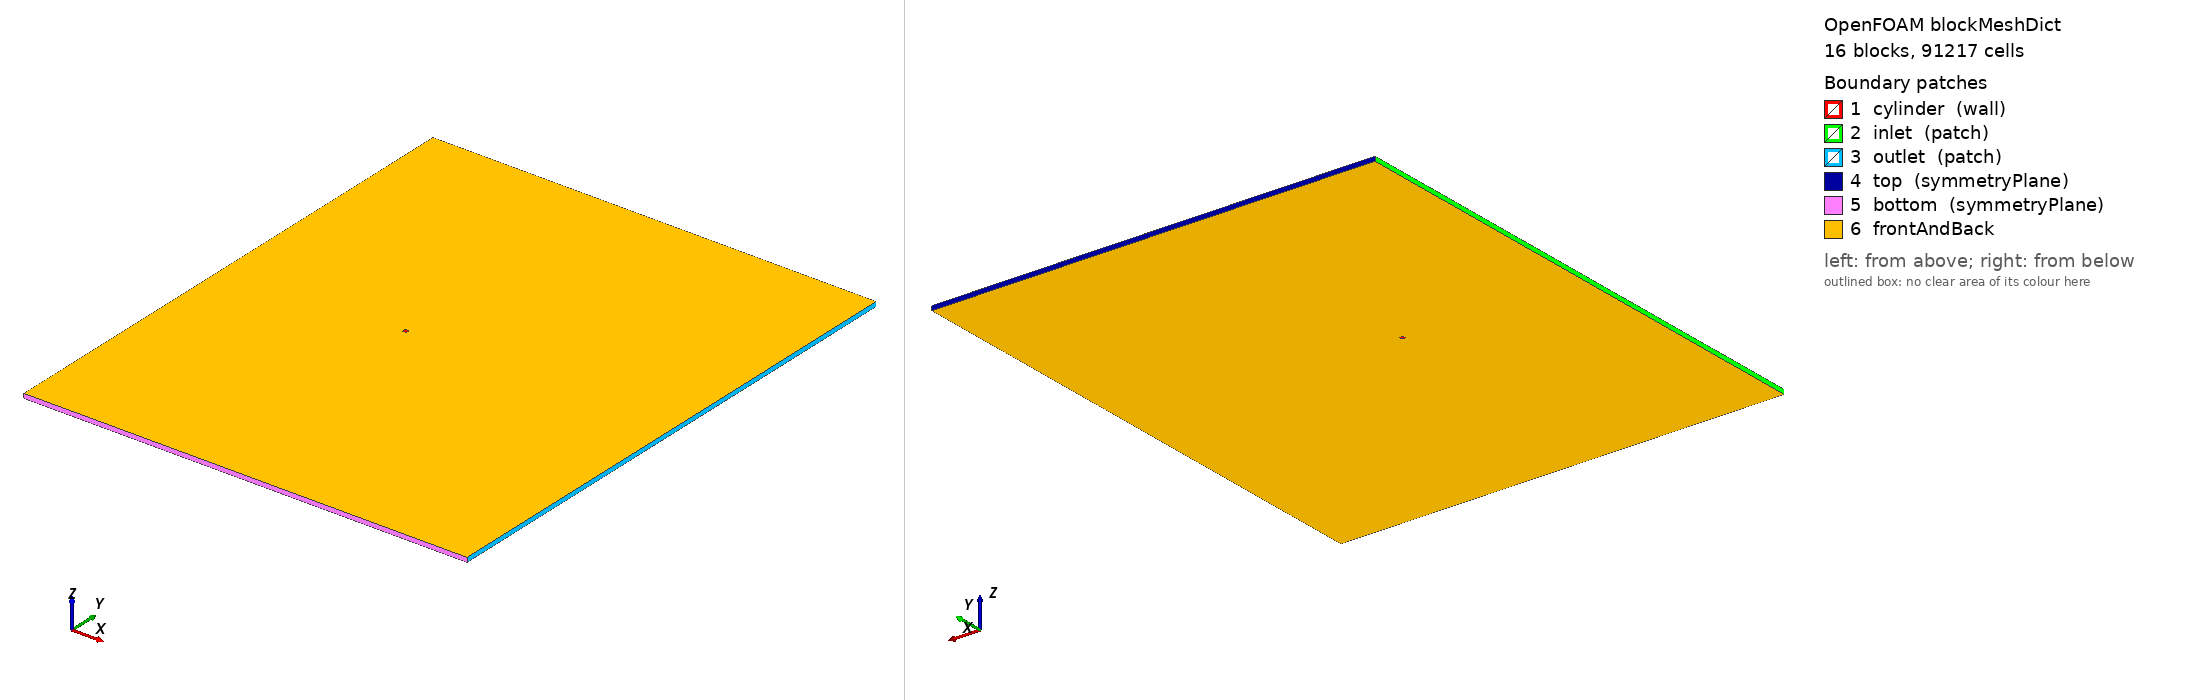

OpenFOAM case: the mesh blockMesh builds from blockMeshDict, 16 block(s), 91217 cells. Boundary patches (legend numbers): 1 cylinder (wall), 2 inlet (patch), 3 outlet (patch), 4 top (symmetryPlane), 5 bottom (symmetryPlane), 6 frontAndBack. Left view from above one corner, right view from below the opposite corner. Boundary conditions: 3 field file(s) under 0/; 0 of 6 drawn patches have an entry in a shipped field file.

=== system/blockMeshDict ===
/*  Generated by socrates.case_generation.blockmesh -- do not edit by hand  */
FoamFile
{
    version     2.0;
    format      ascii;
    class       dictionary;
    object      blockMeshDict;
}

// lengths below are in units of D; scale converts to metres
scale   0.01;

vertices
(
    (0.3535533906 -0.3535533906 0)
    (0.7071067812 -0.7071067812 0)
    (0.3535533906 0.3535533906 0)
    (0.7071067812 0.7071067812 0)
    (-0.3535533906 0.3535533906 0)
    (-0.7071067812 0.7071067812 0)
    (-0.3535533906 -0.3535533906 0)
    (-0.7071067812 -0.7071067812 0)
    (-40 -60 0)
    (-40 -2.5 0)
    (-40 2.5 0)
    (-40 60 0)
    (-2.5 -60 0)
    (-2.5 -2.5 0)
    (-2.5 2.5 0)
    (-2.5 60 0)
    (2.5 -60 0)
    (2.5 -2.5 0)
    (2.5 2.5 0)
    (2.5 60 0)
    (60 -60 0)
    (60 -2.5 0)
    (60 2.5 0)
    (60 60 0)
    (0.3535533906 -0.3535533906 1)
    (0.7071067812 -0.7071067812 1)
    (0.3535533906 0.3535533906 1)
    (0.7071067812 0.7071067812 1)
    (-0.3535533906 0.3535533906 1)
    (-0.7071067812 0.7071067812 1)
    (-0.3535533906 -0.3535533906 1)
    (-0.7071067812 -0.7071067812 1)
    (-40 -60 1)
    (-40 -2.5 1)
    (-40 2.5 1)
    (-40 60 1)
    (-2.5 -60 1)
    (-2.5 -2.5 1)
    (-2.5 2.5 1)
    (-2.5 60 1)
    (2.5 -60 1)
    (2.5 -2.5 1)
    (2.5 2.5 1)
    (2.5 60 1)
    (60 -60 1)
    (60 -2.5 1)
    (60 2.5 1)
    (60 60 1)
);

blocks
(
    hex (0 1 3 2 24 25 27 26) cylRingA (49 65 1) simpleGrading (7.748831174 1 1)
    hex (2 3 5 4 26 27 29 28) cylRingA (49 65 1) simpleGrading (7.748831174 1 1)
    hex (4 5 7 6 28 29 31 30) cylRingA (49 65 1) simpleGrading (7.748831174 1 1)
    hex (6 7 1 0 30 31 25 24) cylRingA (49 65 1) simpleGrading (7.748831174 1 1)
    hex (1 17 18 3 25 41 42 27) cylRingB (32 65 1) simpleGrading (3.293192052 1 1)
    hex (3 18 14 5 27 42 38 29) cylRingB (32 65 1) simpleGrading (3.293192052 1 1)
    hex (5 14 13 7 29 38 37 31) cylRingB (32 65 1) simpleGrading (3.293192052 1 1)
    hex (7 13 17 1 31 37 41 25) cylRingB (32 65 1) simpleGrading (3.293192052 1 1)
    hex (8 12 13 9 32 36 37 33) farField (62 83 1) simpleGrading (0.03804718372 0.03160427389 1)
    hex (9 13 14 10 33 37 38 34) farField (62 65 1) simpleGrading (0.03804718372 1 1)
    hex (10 14 15 11 34 38 39 35) farField (62 83 1) simpleGrading (0.03804718372 31.64129014 1)
    hex (12 16 17 13 36 40 41 37) farField (65 83 1) simpleGrading (1 0.03160427389 1)
    hex (14 18 19 15 38 42 43 39) farField (65 83 1) simpleGrading (1 31.64129014 1)
    hex (16 20 21 17 40 44 45 41) farField (195 83 1) simpleGrading (9.668447707 0.03160427389 1)
    hex (17 21 22 18 41 45 46 42) farField (195 65 1) simpleGrading (9.668447707 1 1)
    hex (18 22 23 19 42 46 47 43) farField (195 83 1) simpleGrading (9.668447707 31.64129014 1)
);

edges
(
    arc 0 2 (0.5 0 0)
    arc 24 26 (0.5 0 1)
    arc 1 3 (1 0 0)
    arc 25 27 (1 0 1)
    arc 2 4 (3.061616998e-17 0.5 0)
    arc 26 28 (3.061616998e-17 0.5 1)
    arc 3 5 (6.123233996e-17 1 0)
    arc 27 29 (6.123233996e-17 1 1)
    arc 4 6 (-0.5 6.123233996e-17 0)
    arc 28 30 (-0.5 6.123233996e-17 1)
    arc 5 7 (-1 1.224646799e-16 0)
    arc 29 31 (-1 1.224646799e-16 1)
    arc 6 0 (-9.184850994e-17 -0.5 0)
    arc 30 24 (-9.184850994e-17 -0.5 1)
    arc 7 1 (-1.836970199e-16 -1 0)
    arc 31 25 (-1.836970199e-16 -1 1)
);

boundary
(
    cylinder
    {
        type wall;
        faces
        (
            (2 0 24 26)
            (4 2 26 28)
            (6 4 28 30)
            (0 6 30 24)
        );
    }
    inlet
    {
        type patch;
        faces
        (
            (9 8 32 33)
            (10 9 33 34)
            (11 10 34 35)
        );
    }
    outlet
    {
        type patch;
        faces
        (
            (20 21 45 44)
            (21 22 46 45)
            (22 23 47 46)
        );
    }
    top
    {
        type symmetryPlane;
        faces
        (
            (15 11 35 39)
            (19 15 39 43)
            (23 19 43 47)
        );
    }
    bottom
    {
        type symmetryPlane;
        faces
        (
            (8 12 36 32)
            (12 16 40 36)
            (16 20 44 40)
        );
    }
);

defaultPatch
{
    name frontAndBack;
    type empty;
}

mergePatchPairs
(
);


Also in the case, not shown: 0/U (3303399 bytes, source omitted); 0/U_0 (3303316 bytes, source omitted); 0/p (1465494 bytes, source omitted).
